Run: headless pygame with SDL's dummy video driver; simulated clock (each Clock.tick advances the game by its frame time, no real sleeping); random seed 0; keys injected as events and as key.get_pressed() state; mouse plan: one left click at the window centre at the start of phase 2, then a move to the lower-right quarter at the start of phase 3.
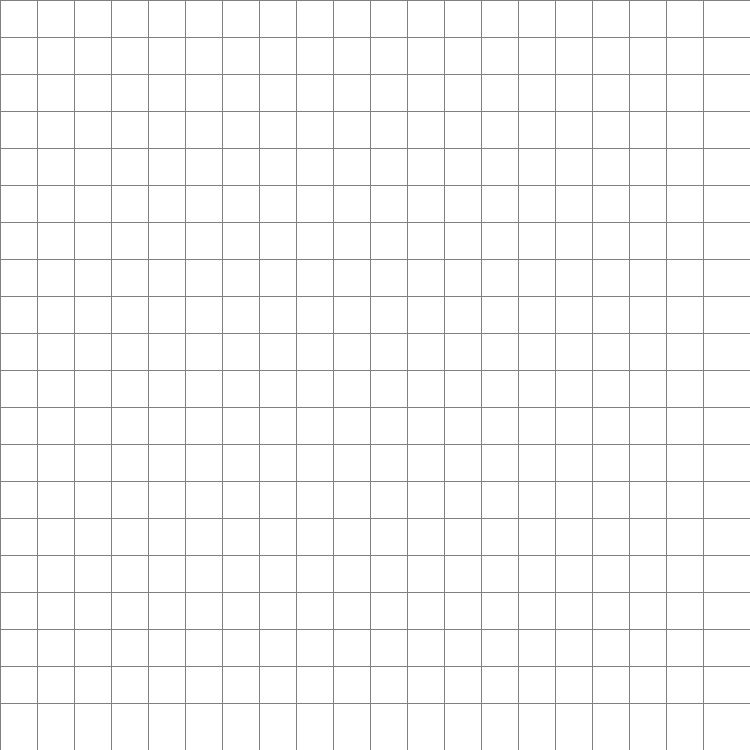
Frame 1 of 4 · flips 1–60 · no input
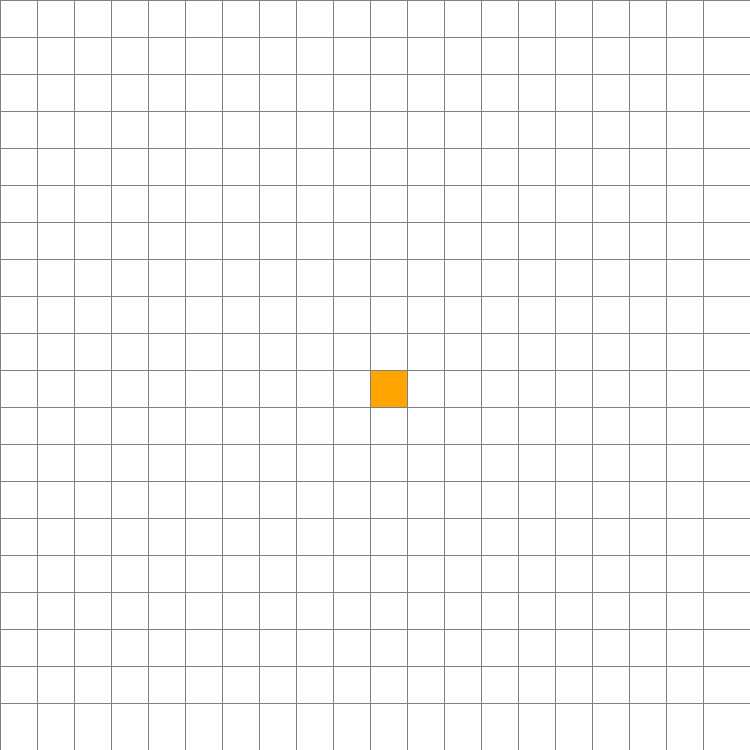
Frame 2 of 4 · flips 61–180 · clicked the window centre · tapped SPACE, RETURN · held RIGHT (→), D
Frame 3 of 4 · flips 181–300 · moved the mouse to the lower-right quarter · held DOWN (↓), S · screen unchanged from frame 2, image omitted
Frame 4 of 4 · flips 301–420 · held LEFT (←), A, UP (↑), W · screen unchanged from frame 3, image omitted

The pygame program that drew these frames:

import pygame
from queue import PriorityQueue

# Configuraciones iniciales
ANCHO_VENTANA = 750
VENTANA = pygame.display.set_mode((ANCHO_VENTANA, ANCHO_VENTANA))
pygame.display.set_caption("Algoritmo A* ")

# Pesos 
PESO = 1
PESO_DIAGONAL = 1.414

HEURISTICA_PESO = 1.5  

# Colores (RGB)
BLANCO = (255, 255, 255)
NEGRO = (0, 0, 0)
GRIS = (128, 128, 128)
VERDE = (0, 200, 0)
ROJO = (200, 0, 0)
NARANJA = (255, 165, 0)
PURPURA = (128, 0, 128)
AZUL = (0, 0, 200)

class Nodo:
    def __init__(self, fila, col, ancho, total_filas):
        self.fila = fila
        self.col = col
        self.x = fila * ancho
        self.y = col * ancho
        self.color = BLANCO
        self.ancho = ancho
        self.total_filas = total_filas
        self.vecinos = []

    def get_pos(self):
        return self.fila, self.col

    def es_pared(self):
        return self.color == NEGRO

    def es_inicio(self):
        return self.color == NARANJA

    def es_fin(self):
        return self.color == PURPURA

    def restablecer(self):
        self.color = BLANCO

    def hacer_inicio(self):
        self.color = NARANJA

    def hacer_pared(self):
        self.color = NEGRO

    def hacer_fin(self):
        self.color = PURPURA
        
    # Metodos para cambiar el color de los nodos
    def hacer_abierto(self):
        self.color = VERDE
        
    def hacer_cerrado(self):
        self.color = ROJO
    
    def hacer_camino(self):
        self.color = AZUL

        
    def actualizar_vecinos(self, grid):
        self.vecinos = []
        filas = self.total_filas

        direcciones = [
            (-1,  0, PESO),  # arriba
            ( 1,  0, PESO),  # abajo
            ( 0, -1, PESO),  # izquierda
            ( 0,  1, PESO),  # derecha
            (-1, -1, PESO_DIAGONAL),  # arriba izquierda
            (-1,  1, PESO_DIAGONAL),  # arriba derecha
            ( 1, -1, PESO_DIAGONAL),  # abajo izquierda
            ( 1,  1, PESO_DIAGONAL),  # abajo derecha
        ]

        for dx, dy, peso in direcciones:
            nueva_fila = self.fila + dx
            nueva_col = self.col + dy

            if 0 <= nueva_fila < filas and 0 <= nueva_col < filas:
                vecino = grid[nueva_fila][nueva_col]
                if not vecino.es_pared():
                    self.vecinos.append((vecino, peso))  # Guardamos nodo y peso


    def dibujar(self, ventana):
        pygame.draw.rect(ventana, self.color, (self.x, self.y, self.ancho, self.ancho))
        
def crear_grid(filas, ancho):
    grid = []
    ancho_nodo = ancho // filas
    for i in range(filas):
        grid.append([])
        for j in range(filas):
            nodo = Nodo(i, j, ancho_nodo, filas)
            grid[i].append(nodo)
    return grid

def dibujar_grid(ventana, filas, ancho):
    ancho_nodo = ancho // filas
    for i in range(filas):
        pygame.draw.line(ventana, GRIS, (0, i * ancho_nodo), (ancho, i * ancho_nodo))
        for j in range(filas):
            pygame.draw.line(ventana, GRIS, (j * ancho_nodo, 0), (j * ancho_nodo, ancho))

def dibujar(ventana, grid, filas, ancho):
    ventana.fill(BLANCO)
    for fila in grid:
        for nodo in fila:
            nodo.dibujar(ventana)

    dibujar_grid(ventana, filas, ancho)
    pygame.display.update()

def obtener_click_pos(pos, filas, ancho):
    ancho_nodo = ancho // filas
    y, x = pos
    fila = y // ancho_nodo
    col = x // ancho_nodo
    return fila, col

# Logica para el Algoritmo A* 
def heuristica(a, b):
    x1, y1 = a.get_pos()
    x2, y2 = b.get_pos()
    return abs(x1 - x2) + abs(y1 - y2)

def reconstruir_camino(came_from, actual, dibujar):
    while actual in came_from:
        actual = came_from[actual]
        if not actual.es_inicio():
            actual.hacer_camino()
        dibujar()

def a_estrella(dibujar, grid, inicio, fin):
    count = 0
    open_set = PriorityQueue()
    open_set.put((0, count, inicio))
    came_from = {}

    g_score = {n: float("inf") for fila in grid for n in fila}
    g_score[inicio] = 0

    f_score = {n: float("inf") for fila in grid for n in fila}
    f_score[inicio] = HEURISTICA_PESO * heuristica(inicio, fin)

    open_hash = {inicio}

    while not open_set.empty():
        for event in pygame.event.get():
            if event.type == pygame.QUIT:
                pygame.quit()

        actual = open_set.get()[2]
        open_hash.remove(actual)

        if actual == fin:
            reconstruir_camino(came_from, fin, dibujar)
            fin.hacer_fin()
            inicio.hacer_inicio()
            return True

        for vecino, peso in actual.vecinos:
            temp_g = g_score[actual] + peso

            if temp_g < g_score[vecino]:
                came_from[vecino] = actual
                g_score[vecino] = temp_g
                f_score[vecino] = temp_g + HEURISTICA_PESO * heuristica(vecino, fin)
                if vecino not in open_hash:
                    count += 1
                    open_set.put((f_score[vecino], count, vecino))
                    open_hash.add(vecino)
                    vecino.hacer_abierto()

        dibujar()
        pygame.time.delay(50)

        if actual != inicio:
            actual.hacer_cerrado()

    return False


def main(ventana, ancho):
    FILAS = 20
    grid = crear_grid(FILAS, ancho)

    inicio = None
    fin = None

    corriendo = True

    while corriendo:
        dibujar(ventana, grid, FILAS, ancho)
        for event in pygame.event.get():
            if event.type == pygame.QUIT:
                corriendo = False

            if pygame.mouse.get_pressed()[0]:  # Click izquierdo
                pos = pygame.mouse.get_pos()
                fila, col = obtener_click_pos(pos, FILAS, ancho)
                nodo = grid[fila][col]
                if not inicio and nodo != fin:
                    inicio = nodo
                    inicio.hacer_inicio()

                elif not fin and nodo != inicio:
                    fin = nodo
                    fin.hacer_fin()

                elif nodo != fin and nodo != inicio:
                    nodo.hacer_pared()

            elif pygame.mouse.get_pressed()[2]:  # Click derecho
                pos = pygame.mouse.get_pos()
                fila, col = obtener_click_pos(pos, FILAS, ancho)
                nodo = grid[fila][col]
                nodo.restablecer()
                if nodo == inicio:
                    inicio = None
                elif nodo == fin:
                    fin = None
                    
            if event.type == pygame.KEYDOWN:
                if event.key == pygame.K_SPACE and inicio and fin:
                    for fila in grid:
                        for nodo in fila:
                            nodo.actualizar_vecinos(grid)

                    a_estrella(lambda: dibujar(ventana, grid, FILAS, ancho), grid, inicio, fin)

                if event.key == pygame.K_r and inicio and fin:
                    inicio = None
                    fin = None
                    grid = crear_grid(FILAS, ancho)

    pygame.quit()

main(VENTANA, ANCHO_VENTANA)
 
